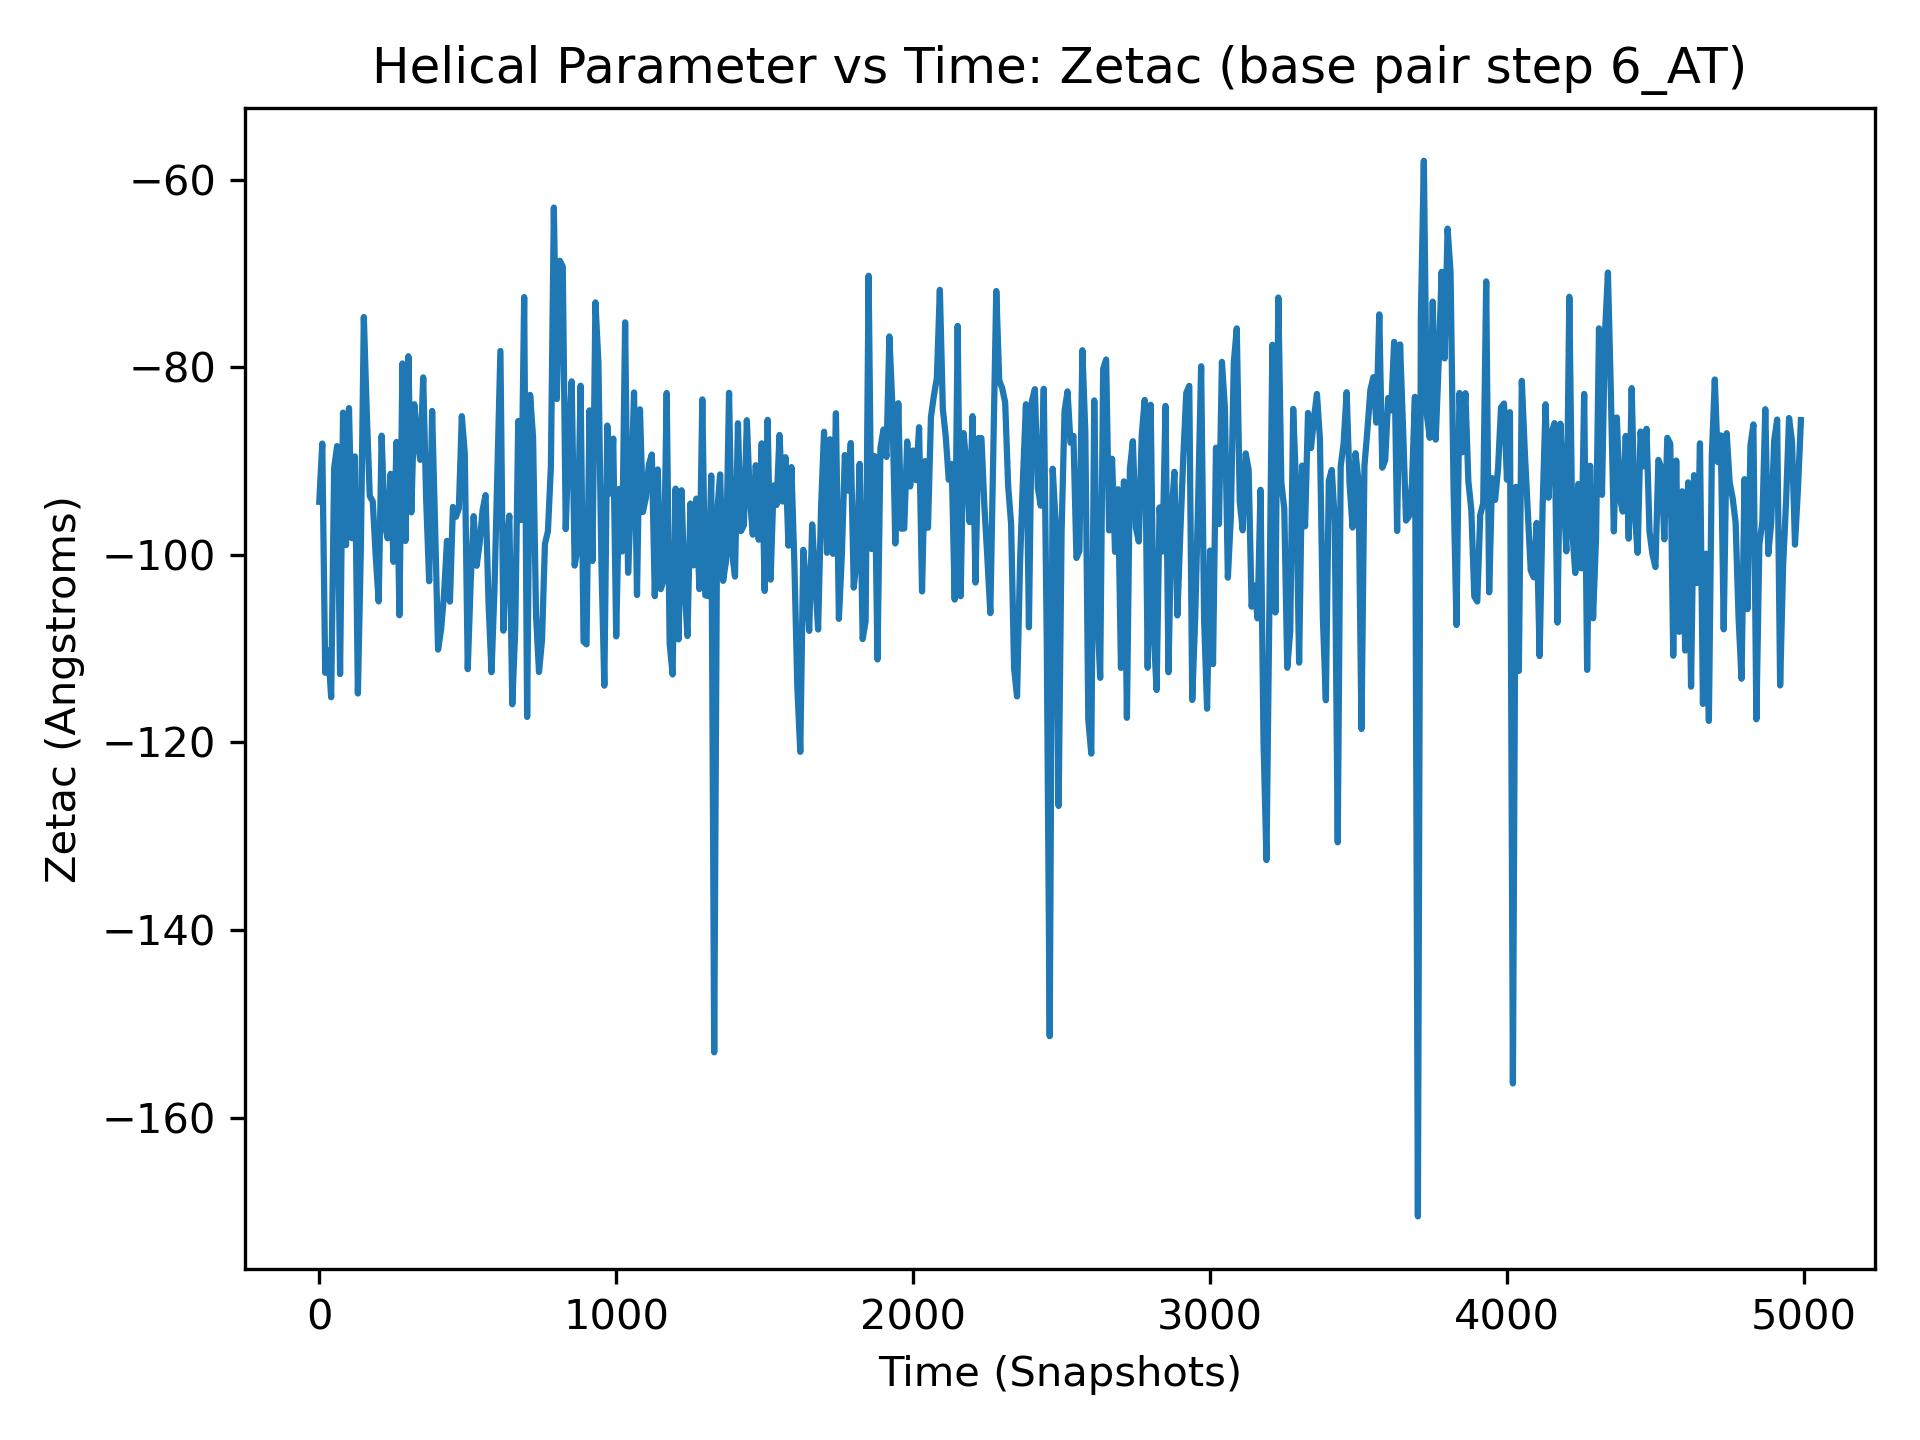

Values plotted in this chart, from the file beside it:
, 6_AT
0, -94.35
1, -82.03
2, -99.7
3, -83.66
4, -83.62
5, -92.51
6, -112
7, -92.62
8, -99.31
9, -88.59
10, -88.14
11, -115.1
12, -92.0
13, -98.62
14, -105.2
15, -95.59
16, -100.4
17, -86.4
18, -110.1
19, -97.54
20, -112.6
21, -84.37
22, -100.2
23, -90.43
24, -82.78
25, -106.6
26, -91.64
27, -84.48
28, -94.72
29, -108
30, -110.2
31, -65.37
32, -86.53
33, -97.36
34, -92.03
35, -95.04
36, -95.37
37, -89.18
38, -93.81
39, -93.22
40, -115.2
41, -92.4
42, -91.3
43, -95.67
44, -105.5
45, -100.9
46, -105.2
47, -89.43
48, -91.92
49, -109.9
50, -90.78
51, -101.9
52, -88.88
53, -89.56
54, -94.73
55, -89.56
56, -101.5
57, -106
58, -124.3
59, -97.9
... 4,940 more rows
